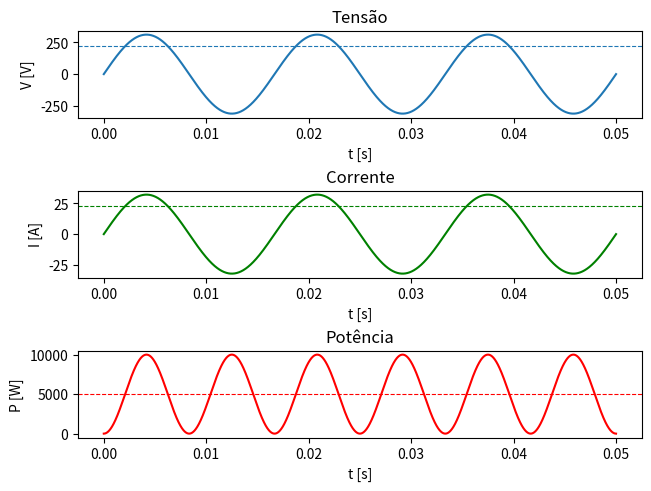

Python code for this plot:
import math
import numpy as np
import matplotlib.pyplot as plt

# Circuito RI
# 311V, 60Hz, 9.68 Ohms

R = 9.68
f = 60
t_i = 0
t_f = 3/f # 3 periodos
passo = 0.000001

t = np.arange(0,t_f,passo)

# tensao
def V(t):
	return 311*np.sin(2*np.pi*f*t)

# corrente
I = V(t)/R

# potencia instantanea
P = V(t) * I

# tensao eficaz

n = round((1/f)/passo)
soma = 0

V_int = 0
Vsq = V(t) ** 2	

for i in range(1,n+1):
	soma = passo/2 * (Vsq[i] + Vsq[i+1])
	V_int = V_int + soma

Vef = math.sqrt(f * V_int)
print("Vef: ", Vef)

# corrente eficaz

I_int = 0
Isq = I ** 2	


for i in range(1,n+1):
	soma = passo/2 * (Isq[i] + Isq[i+1])
	I_int = I_int + soma

Ief = math.sqrt(f * I_int)
print("Ief: ", Ief)

# potencia media

P_int = 0
Isq = I ** 2	

for i in range(1,n+1):
	soma = passo/2 * (P[i] + P[i+1])
	P_int = P_int + soma

Pmed = f * P_int
print("Pmed: ", Pmed)

# plots
fig, axs = plt.subplots(3, 1, constrained_layout=True)

axs[0].plot(t,V(t))
axs[0].axhline(Vef, linestyle ='--', linewidth = 0.8)
axs[0].set_title('Tensão')
axs[0].set_ylabel('V [V]')
axs[0].set_xlabel('t [s]')

axs[1].plot(t,I,'g')
axs[1].axhline(Ief, linestyle ='--', linewidth = 0.8, color='g')
axs[1].set_title('Corrente')
axs[1].set_ylabel('I [A]')
axs[1].set_xlabel('t [s]')

axs[2].plot(t,P,'r')
axs[2].axhline(Pmed, linestyle ='--', linewidth = 0.8, color='r')
axs[2].set_title('Potência')
axs[2].set_ylabel('P [W]')
axs[2].set_xlabel('t [s]')

plt.show()

